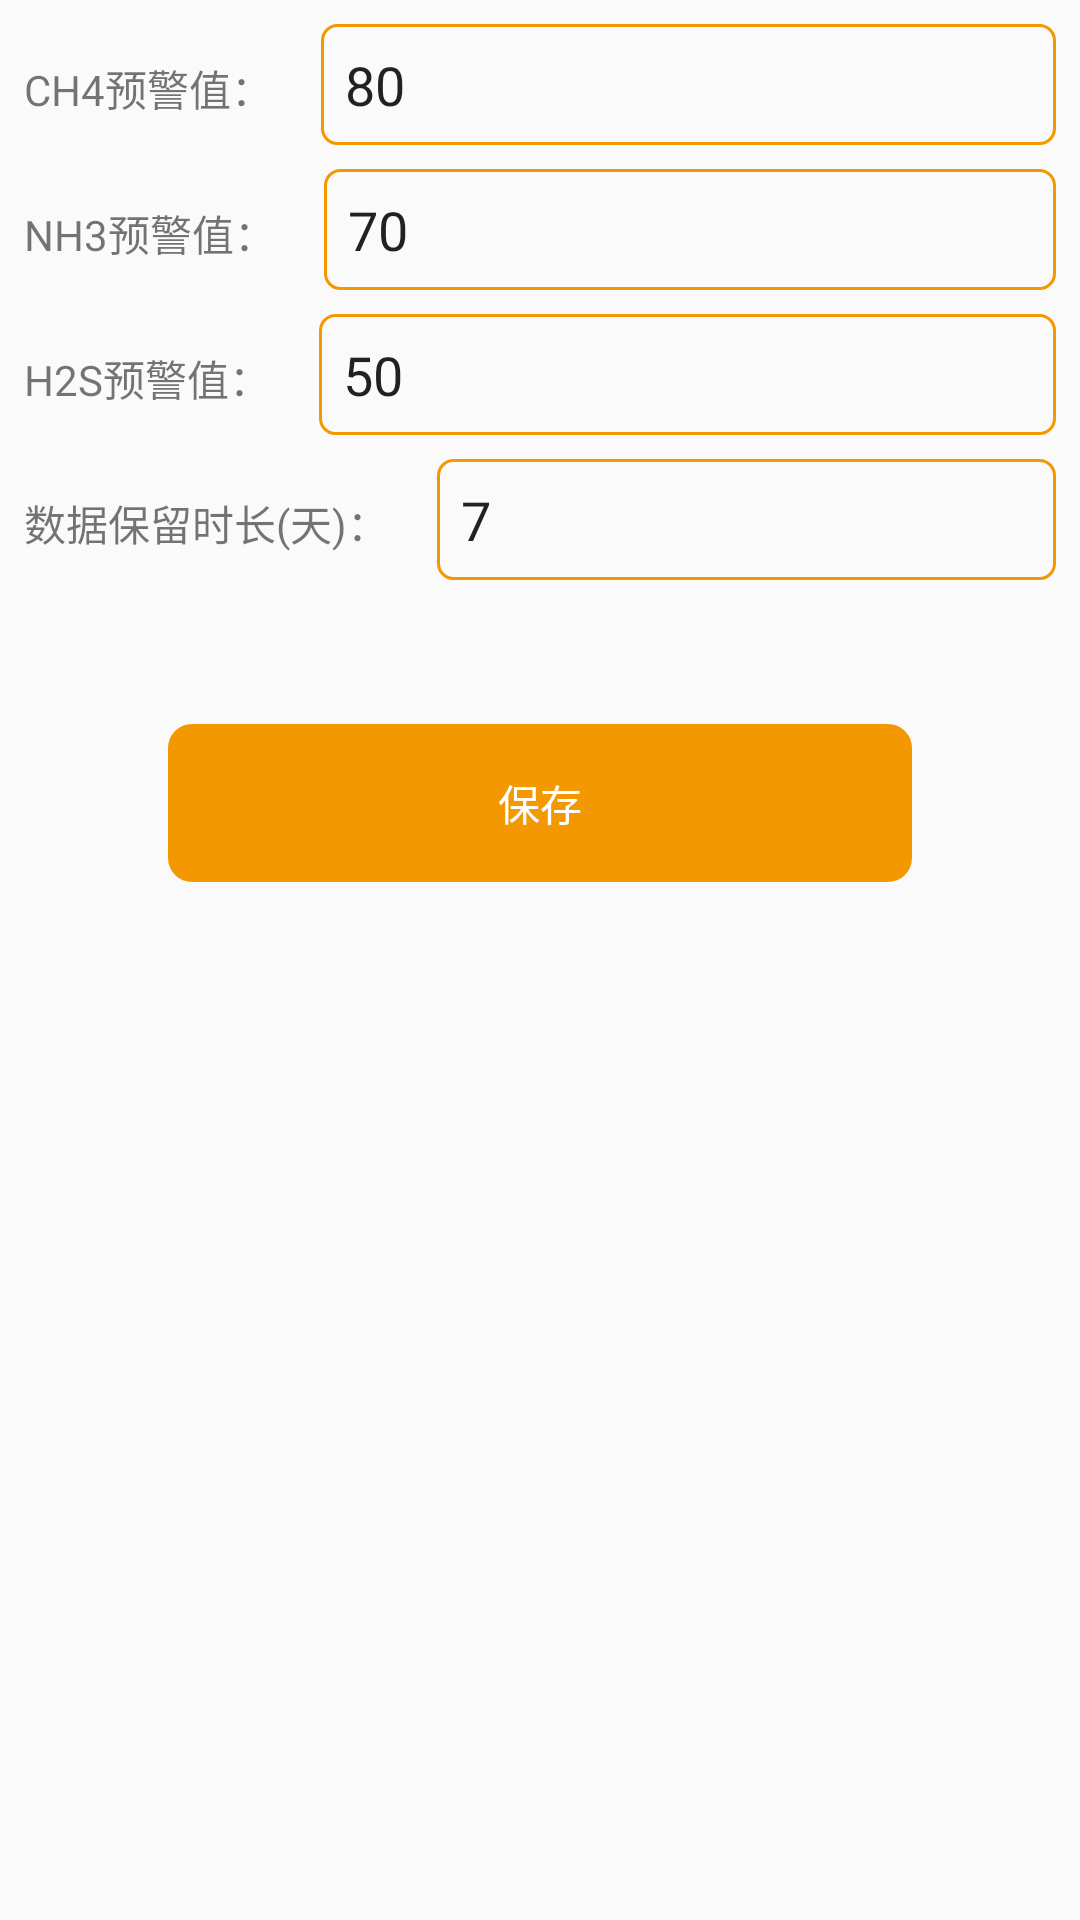

Layout XML and referenced resources for this Android screen:
<!-- AndroidManifest.xml: application theme AppTheme -->
<!-- res/layout/activity_zrh_setting.xml -->
<?xml version="1.0" encoding="utf-8"?>
<LinearLayout xmlns:android="http://schemas.android.com/apk/res/android"
    android:layout_width="match_parent"
    android:layout_height="match_parent"
    android:orientation="vertical"
    android:padding="8dp">
    <LinearLayout
        android:layout_width="match_parent"
        android:layout_height="wrap_content"
        android:layout_marginBottom="8dp">
        <TextView
            android:layout_width="wrap_content"
            android:layout_height="wrap_content"
            android:text="CH4预警值：" android:layout_marginRight="16dp"/>

        <EditText android:id="@+id/etUpLimitCH4"
            android:layout_width="match_parent" android:minWidth="48dp"
            android:layout_height="wrap_content"
            android:inputType="number" android:padding="8dp"
            android:background="@drawable/input_background"
            android:text="80"/>
    </LinearLayout>
    <LinearLayout
        android:layout_width="match_parent"
        android:layout_height="wrap_content"
        android:layout_marginBottom="8dp">
        <TextView
            android:layout_width="wrap_content"
            android:layout_height="wrap_content"
            android:text="NH3预警值：" android:layout_marginRight="16dp"/>

        <EditText android:id="@+id/etUpLimitNH3"
            android:layout_width="match_parent" android:minWidth="48dp"
            android:layout_height="wrap_content"
            android:inputType="number" android:padding="8dp"
            android:background="@drawable/input_background"
            android:text="70"/>
    </LinearLayout>
    <LinearLayout
        android:layout_width="match_parent"
        android:layout_height="wrap_content"
        android:layout_marginBottom="8dp">
        <TextView
            android:layout_width="wrap_content"
            android:layout_height="wrap_content"
            android:text="H2S预警值：" android:layout_marginRight="16dp"/>

        <EditText android:id="@+id/etUpLimitH2S"
            android:layout_width="match_parent" android:minWidth="48dp"
            android:layout_height="wrap_content"
            android:inputType="number" android:padding="8dp"
            android:background="@drawable/input_background"
            android:text="50"/>
    </LinearLayout>

    <LinearLayout
        android:layout_width="match_parent"
        android:layout_height="wrap_content"
        >
        <TextView
            android:layout_width="wrap_content"
            android:layout_height="wrap_content"
            android:text="数据保留时长(天)：" android:layout_marginRight="16dp"/>

        <EditText android:id="@+id/etDays"
            android:layout_width="match_parent" android:minWidth="48dp"
            android:layout_height="wrap_content"
            android:inputType="number" android:padding="8dp"
            android:background="@drawable/input_background"
            android:text="7"/>
    </LinearLayout>

  

    <TextView android:id="@+id/tvSave"
        android:layout_width="match_parent"
        android:layout_height="wrap_content"
        android:background="@drawable/rectangle_orange_dark"
        android:text="保存" android:textColor="@android:color/white"
        android:padding="16dp" android:gravity="center"
        android:layout_margin="48dp"/>

</LinearLayout>
<!-- resources referenced by this layout -->
<resources>
  <color name="gray">#4A4A4A</color>
  <!-- drawable input_background (drawable-mdpi) -->
  <?xml version="1.0" encoding="utf-8"?>
  <shape android:shape="rectangle" xmlns:android="http://schemas.android.com/apk/res/android">
      <stroke android:color="@color/text_orange"
          android:width="1dp"/>
      <corners android:radius="5dp"/>
  </shape>
  <!-- drawable rectangle_orange_dark (drawable) -->
  <?xml version="1.0" encoding="utf-8"?>
  <shape android:shape="rectangle" xmlns:android="http://schemas.android.com/apk/res/android">
      <solid android:color="@color/text_orange" />
      <corners android:radius="8dp"/>
  </shape>
  <style name="AppTheme" parent="AppBaseTheme">
          
      </style>
  <color name="text_orange">#F39800</color>
  <style name="AppBaseTheme" parent="Theme.AppCompat.Light.NoActionBar">
          
          
         
          
          
          
      </style>
</resources>
